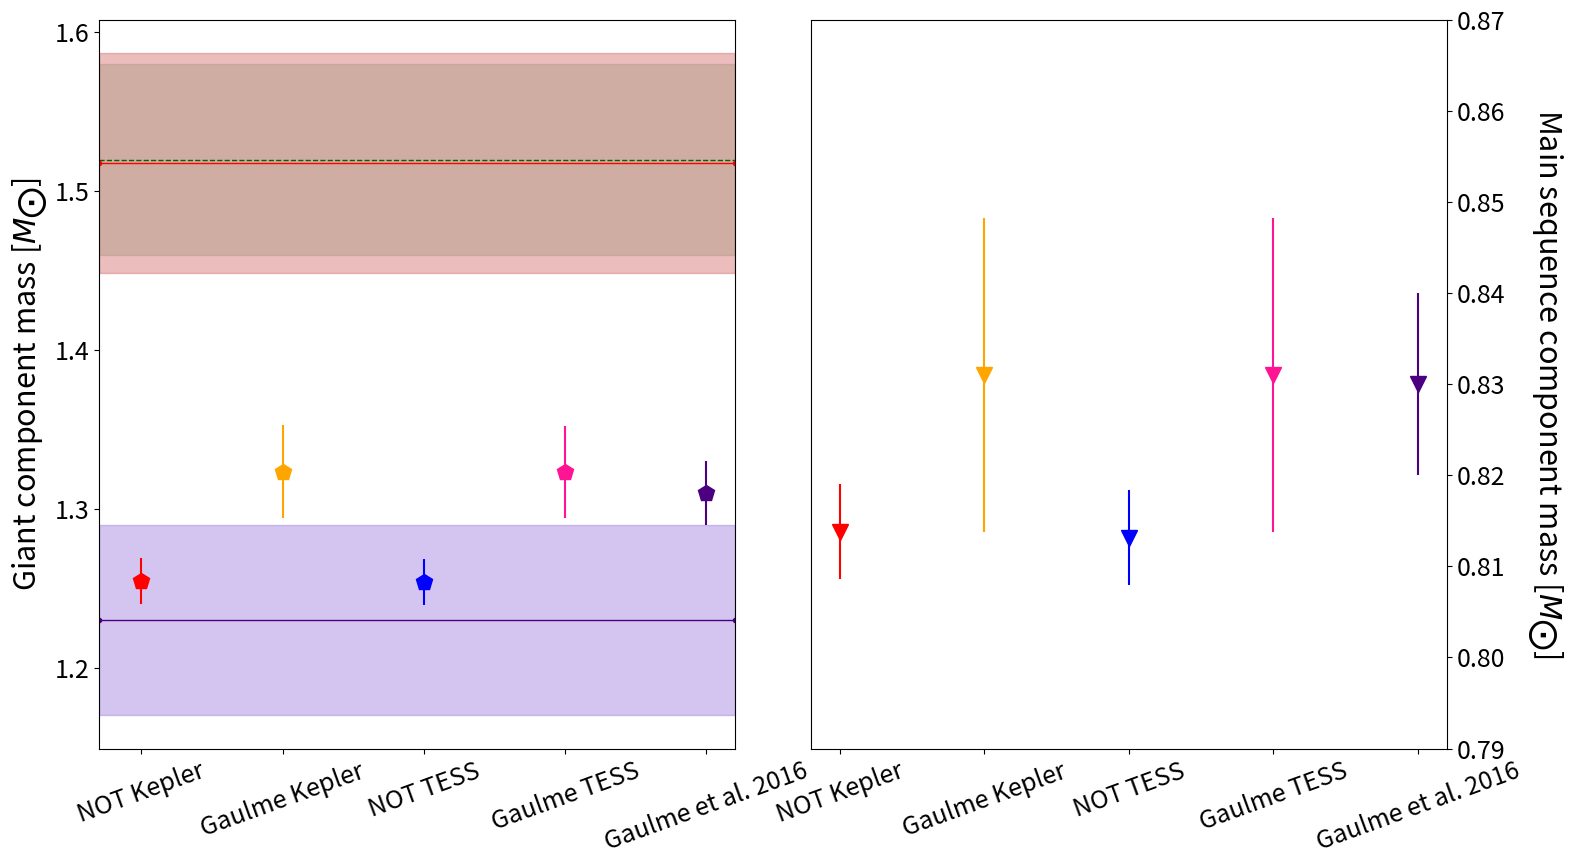

Reproduce this figure in Python. (Note: this script raises an exception after producing the figure.)
import matplotlib.pyplot as plt
import matplotlib
import numpy as np

matplotlib.rcParams.update({'font.size': 18})

# # # asteroseismic estimates # # #
m_rodrigues = np.array([1.517793, 0.06921])     # dnu_ref 134.9
m_rodrigues_2 = np.array([1.4484853630502232, 0.06813140075559415])     # dnu_ref 134.9
m_buldgen = np.array([1.23, 0.06])
m_kjeldsen = np.array([1.68646277, 0.0740400])
m_gaulm = np.array([1.52, 0.06])

r_rodrigues = np.array([8.086049, 0.1455146])   # dnu_ref 134.9
r_rodrigues_2 = np.array([7.96419, 0.146602])   # dnu_ref 134.98, numax=3141
r_buldgen = np.array([7.45, 0.11])
r_kjeldsen = np.array([8.5235094, 0.1441203])
r_gaulm = np.array([8.1, 0.1])

rho_rodrigues = np.array([0.002870804, 3.710783E-05])   # dnu_ref 134.9
rho_rodrigues_2 = np.array([0.00286, 3.710783E-05])   # dnu_ref 134.98, numax=3141
rho_buldgen = np.array([])
rho_kjeldsen = np.array([0.002723463, 3.09484389E-05])
rho_gaulme = np.array([0.00285, 0.00003])

logg_rodrigues = np.array([2.803411, 0.00543766])   # dnu_ref 134.9
logg_kjeldsen = np.array([2.80341117, 0.00543766])
logg_gau_ast = np.array([2.802, 0.004])

# # # Mass # # #
fig = plt.figure(figsize=(16, 9))
gs = fig.add_gridspec(1, 2)
ax1 = fig.add_subplot(gs[0, 0])
ax2 = fig.add_subplot(gs[0, 1])


not_kepler = np.array([1.2544743268, 0.8137981554, 0.01453, 0.00521])  # val A, val B, err A, err B
not_tess = np.array([1.254074808, 0.8131272818, 0.01451, 0.00522])

gau_kepler = np.array([1.3235316213, 0.8310058351, 0.02908, 0.01724])
gau_tess = np.array([1.323290508, 0.8309951783, 0.0291881, 0.01726208])

gau_16_m = np.array([1.31, 0.83, 0.02, 0.01])

markersize = 12
ax1.errorbar(1, not_kepler[0], yerr=not_kepler[2], fmt='rp', markersize=markersize)
ax1.errorbar(2, gau_kepler[0], yerr=gau_kepler[2], fmt='p', color='orange', markersize=markersize)
ax1.errorbar(3, not_tess[0], yerr=not_tess[2], fmt='bp', markersize=markersize)
ax1.errorbar(4, gau_tess[0], yerr=gau_tess[2], fmt='p', color='deeppink', markersize=markersize)
ax1.errorbar(5, gau_16_m[0], yerr=gau_16_m[2], fmt='p', color='indigo', markersize=markersize)
ax1.plot([0.70, 5.2], [m_gaulm[0], m_gaulm[0]], '--', color='darkgreen', linewidth=1.0)
ax1.plot([0.70, 5.2], [m_rodrigues[0], m_rodrigues[0]], '.-', color='red', linewidth=1.0)
ax1.plot([0.70, 5.2], [m_buldgen[0], m_buldgen[0]], '.-', color='indigo', linewidth=1.0)
ax1.fill_between(
    [0.7, 5.20],
    [m_gaulm[0]-m_gaulm[1], m_gaulm[0]-m_gaulm[1]],
    [m_gaulm[0]+m_gaulm[1], m_gaulm[0]+m_gaulm[1]],
    alpha=0.4, color='darkseagreen'
)
ax1.fill_between(
    [0.7, 5.20],
    [m_rodrigues[0]-m_rodrigues[1], m_rodrigues[0]-m_rodrigues[1]],
    [m_rodrigues[0]+m_rodrigues[1], m_rodrigues[0]+m_rodrigues[1]],
    alpha=0.4, color='indianred'
)
ax1.fill_between(
    [0.7, 5.20],
    [m_buldgen[0]-m_buldgen[1], m_buldgen[0]-m_buldgen[1]],
    [m_buldgen[0]+m_buldgen[1], m_buldgen[0]+m_buldgen[1]],
    alpha=0.4, color='mediumpurple'
)


ax1.set_xticks([1, 2, 3, 4, 5])
ax1.set_xticklabels(['NOT Kepler', 'Gaulme Kepler', 'NOT TESS', 'Gaulme TESS', 'Gaulme et al. 2016'], rotation=20)
ax1.set_xlim([0.7, 5.2])

ax2.errorbar(1, not_kepler[1], yerr=not_kepler[3], fmt='rv', markersize=markersize)
ax2.errorbar(2, gau_kepler[1], yerr=gau_kepler[3], fmt='v', color='orange', markersize=markersize)
ax2.errorbar(3, not_tess[1], yerr=not_tess[3], fmt='bv', markersize=markersize)
ax2.errorbar(4, gau_tess[1], yerr=gau_tess[3], fmt='v', color='deeppink', markersize=markersize)
ax2.errorbar(5, gau_16_m[1], yerr=gau_16_m[3], fmt='v', color='indigo', markersize=markersize)

ax2.set_xticks([1, 2, 3, 4, 5])
ax2.set_xticklabels(['NOT Kepler', 'Gaulme Kepler', 'NOT TESS', 'Gaulme TESS', 'Gaulme et al. 2016'], rotation=20)
ax1.set_ylabel(r'Giant component mass [$M_{\bigodot}$]', fontsize=22)
ax2.set_ylim([0.79, 0.87])

ax2.yaxis.tick_right()
ax2.set_ylabel(r'Main sequence component mass [$M_{\bigodot}$]', fontsize=22, rotation=270)
ax2.yaxis.set_label_coords(1.125, 0.5)

plt.tight_layout()
plt.subplots_adjust(wspace=0.12, hspace=0)

plt.savefig(fname='../figures/report/mass_radius/mass.png', dpi=400)


# # # Radius # # #
fig = plt.figure(figsize=(16, 9))
gs = fig.add_gridspec(1, 2)
ax1 = fig.add_subplot(gs[0, 0])
ax2 = fig.add_subplot(gs[0, 1])

not_kepler = np.array([7.532253316, 0.7539093043, 0.04258, 0.00537])
not_tess = np.array([7.429325172, 0.7482196361, 0.08126, 0.01148])
gau_kepler = np.array([7.687932365, 0.7708429083, 0.0656182, 0.007403574])
gau_tess = np.array([7.546159157, 0.7603711045, 0.123442, 0.01633766])

gau_16_r = np.array([7.65, 0.770, 0.05, 0.005])

ax1.errorbar(1, not_kepler[0], yerr=not_kepler[2], fmt='rp', markersize=markersize)
ax1.errorbar(2, gau_kepler[0], yerr=gau_kepler[2], fmt='p', color='orange', markersize=markersize)
ax1.errorbar(3, not_tess[0], yerr=not_tess[2], fmt='bp', markersize=markersize)
ax1.errorbar(4, gau_tess[0], yerr=gau_tess[2], fmt='p', color='deeppink', markersize=markersize)
ax1.errorbar(5, gau_16_r[0], yerr=gau_16_r[2], fmt='p', color='indigo', markersize=markersize)
ax1.plot([0.80, 5.2], [r_gaulm[0], r_gaulm[0]], '--', color='darkgreen', linewidth=1.0)
ax1.plot([0.80, 5.2], [r_rodrigues[0], r_rodrigues[0]], '.-', color='red', linewidth=1.0)
ax1.plot([0.80, 5.2], [r_buldgen[0], r_buldgen[0]], '.-', color='indigo', linewidth=1.0)
ax1.fill_between(
    [0.7, 5.20],
    [r_gaulm[0]-r_gaulm[1], r_gaulm[0]-r_gaulm[1]],
    [r_gaulm[0]+r_gaulm[1], r_gaulm[0]+r_gaulm[1]],
    alpha=0.4, color='darkseagreen'
)
ax1.fill_between(
    [0.7, 5.20],
    [r_rodrigues[0]-r_rodrigues[1], r_rodrigues[0]-r_rodrigues[1]],
    [r_rodrigues[0]+r_rodrigues[1], r_rodrigues[0]+r_rodrigues[1]],
    alpha=0.4, color='indianred'
)
ax1.fill_between(
    [0.7, 5.20],
    [r_buldgen[0]-r_buldgen[1], r_buldgen[0]-r_buldgen[1]],
    [r_buldgen[0]+r_buldgen[1], r_buldgen[0]+r_buldgen[1]],
    alpha=0.4, color='mediumpurple'
)

ax1.set_xticks([1, 2, 3, 4, 5])
ax1.set_xticklabels(['NOT Kepler', 'Gaulme Kepler', 'NOT TESS', 'Gaulme TESS', 'Gaulme et al. 2016'], rotation=20)
ax1.set_xlim([0.8, 5.2])

ax2.errorbar(1, not_kepler[1], yerr=not_kepler[3], fmt='rv', markersize=markersize)
ax2.errorbar(2, gau_kepler[1], yerr=gau_kepler[3], fmt='v', color='orange', markersize=markersize)
ax2.errorbar(3, not_tess[1], yerr=not_tess[3], fmt='bv', markersize=markersize)
ax2.errorbar(4, gau_tess[1], yerr=gau_tess[3], fmt='v', color='deeppink', markersize=markersize)
ax2.errorbar(5, gau_16_r[1], yerr=gau_16_r[3], fmt='v', color='indigo', markersize=markersize)

ax2.set_xticks([1, 2, 3, 4, 5])
ax2.set_xticklabels(['NOT Kepler', 'Gaulme Kepler', 'NOT TESS', 'Gaulme TESS', 'Gaulme et al. 2016'], rotation=20)
ax1.set_ylabel(r'Giant component radius [$R_{\bigodot}$]', fontsize=22)

ax2.yaxis.tick_right()
ax2.set_ylabel(r'Main sequence component radius [$R_{\bigodot}$]', fontsize=22, rotation=270)
ax2.yaxis.set_label_coords(1.125, 0.5)

plt.tight_layout()
plt.subplots_adjust(wspace=0.12, hspace=0)
plt.savefig(fname='../figures/report/mass_radius/radius.png', dpi=400)

# # # log g # # #

fig = plt.figure(figsize=(16, 9))
gs = fig.add_gridspec(1, 1)
ax1 = fig.add_subplot(gs[0, 0])

logg_not_kepler = np.array([2.7828, 4.5946, 0.00456, 0.00545])
logg_not_tess = np.array([2.7945, 4.600, 0.00919, 0.01270])
logg_gau_kepler = np.array([2.7882, 4.5837, 0.0058906, 0.00740033])
logg_gau_tess = np.array([2.804, 4.596, 0.0132532, 0.01787753])

logg_gau_16 = np.array([2.788, 4.5, 0.004, 4.5])

ax1.errorbar(1, logg_not_kepler[0], yerr=logg_not_kepler[2], fmt='rp', markersize=markersize)
ax1.errorbar(2, logg_gau_kepler[0], yerr=logg_gau_kepler[2], fmt='p', color='orange', markersize=markersize)
ax1.errorbar(3, logg_not_tess[0], yerr=logg_not_tess[2], fmt='bp', markersize=markersize)
ax1.errorbar(4, logg_gau_tess[0], yerr=logg_gau_tess[2], fmt='p', color='deeppink', markersize=markersize)
ax1.errorbar(5, logg_gau_16[0], yerr=logg_gau_16[2], fmt='p', color='indigo', markersize=markersize)
ax1.plot([0.80, 5.2], [logg_gau_ast[0], logg_gau_ast[0]], '--', color='darkgreen', linewidth=1.0)
ax1.plot([0.80, 5.2], [logg_rodrigues[0], logg_rodrigues[0]], '.-', color='red', linewidth=1.0)
ax1.fill_between(
    [0.7, 5.20],
    [logg_gau_ast[0]-logg_gau_ast[1], logg_gau_ast[0]-logg_gau_ast[1]],
    [logg_gau_ast[0]+logg_gau_ast[1], logg_gau_ast[0]+logg_gau_ast[1]],
    alpha=0.4, color='darkseagreen'
)
ax1.fill_between(
    [0.7, 5.20],
    [logg_rodrigues[0]-logg_rodrigues[1], logg_rodrigues[0]-logg_rodrigues[1]],
    [logg_rodrigues[0]+logg_rodrigues[1], logg_rodrigues[0]+logg_rodrigues[1]],
    alpha=0.4, color='indianred'
)

ax1.set_xticks([1, 2, 3, 4, 5])
ax1.set_xticklabels(['NOT Kepler', 'Gaulme Kepler', 'NOT TESS', 'Gaulme TESS', 'Gaulme et al. 2016'], rotation=20)
ax1.set_xlim([0.8, 5.2])

ax1.set_ylabel(r'Giant $\log g$ [dex]', fontsize=22)

plt.tight_layout()
plt.subplots_adjust(wspace=0.12, hspace=0)
plt.savefig(fname='../figures/report/mass_radius/logg_giant.png', dpi=400)

# # # rho_avg # # #
fig = plt.figure(figsize=(16, 9))
gs = fig.add_gridspec(1, 1)
ax1 = fig.add_subplot(gs[0, 0])

rho_not_kepler = np.array([0.00293589, 0.0, 0.0000435819, 0.0])
rho_gau_kepler = np.array([0.00291372, 0.0, 0.000038446, 0.0])
rho_not_tess   = np.array([0.00305849, 0.0, 0.0000604796, 0.0])
rho_gau_tess   = np.array([0.00307411, 0.0, 0.0000487894, 0.0])
rho_gau_16     = np.array([0.00293, 0.0, 0.00003, 0.0])


ax1.errorbar(1, rho_not_kepler[0], yerr=rho_not_kepler[2], fmt='rp', markersize=markersize)
ax1.errorbar(2, rho_gau_kepler[0], yerr=rho_gau_kepler[2], fmt='p', color='orange', markersize=markersize)
ax1.errorbar(3, rho_not_tess[0], yerr=rho_not_tess[2], fmt='bp', markersize=markersize)
ax1.errorbar(4, rho_gau_tess[0], yerr=rho_gau_tess[2], fmt='p', color='deeppink', markersize=markersize)
ax1.errorbar(5, rho_gau_16[0], yerr=rho_gau_16[2], fmt='p', color='indigo', markersize=markersize)

ax1.plot(
    [0.80, 5.20],
    [rho_rodrigues[0], rho_rodrigues[0]],
    '.-', color='red', linewidth=1.0
)
ax1.plot(
    [0.80, 5.20],
    [rho_gaulme[0], rho_gaulme[0]],
    '.-', color='darkgreen', linewidth=1.0
)
#ax1.plot(
#    [0.80, 5.20],
#    [rho_kjeldsen[0], rho_kjeldsen[0]],
#    '.-', color='darkgreen', linewidth=1.0)
ax1.fill_between(
    [0.80, 5.20],
    [rho_gaulme[0]-rho_gaulme[1], rho_gaulme[0]-rho_gaulme[1]],
    [rho_gaulme[0]+rho_gaulme[1], rho_gaulme[0]+rho_gaulme[1]],
    alpha=0.4, color='darkseagreen'
)
ax1.fill_between(
    [0.80, 5.20],
    [rho_rodrigues[0]-rho_rodrigues[1], rho_rodrigues[0]-rho_rodrigues[1]],
    [rho_rodrigues[0]+rho_rodrigues[1], rho_rodrigues[0]+rho_rodrigues[1]],
    alpha=0.4, color='indianred'
)
#ax1.fill_between(
#    [0.80, 5.20],
#    [rho_kjeldsen[0]-rho_kjeldsen[1], rho_kjeldsen[0]-rho_kjeldsen[1]],
#    [rho_kjeldsen[0]+rho_kjeldsen[1], rho_kjeldsen[0]+rho_kjeldsen[1]],
#    alpha=0.4, color='limegreen'
#)

ax1.set_xticks([1, 2, 3, 4, 5])
ax1.set_xticklabels(['NOT Kepler', 'Gaulme Kepler', 'NOT TESS', 'Gaulme TESS', 'Gaulme et al. 2016'], rotation=20)
ax1.set_xlim([0.8, 5.2])
ax1.set_ylabel(r'Giant $\rho_{avg}$ [$\rho_{\bigodot}$]', fontsize=22)

plt.tight_layout()
plt.savefig(fname='../figures/report/mass_radius/rho.png', dpi=400)

plt.show()
